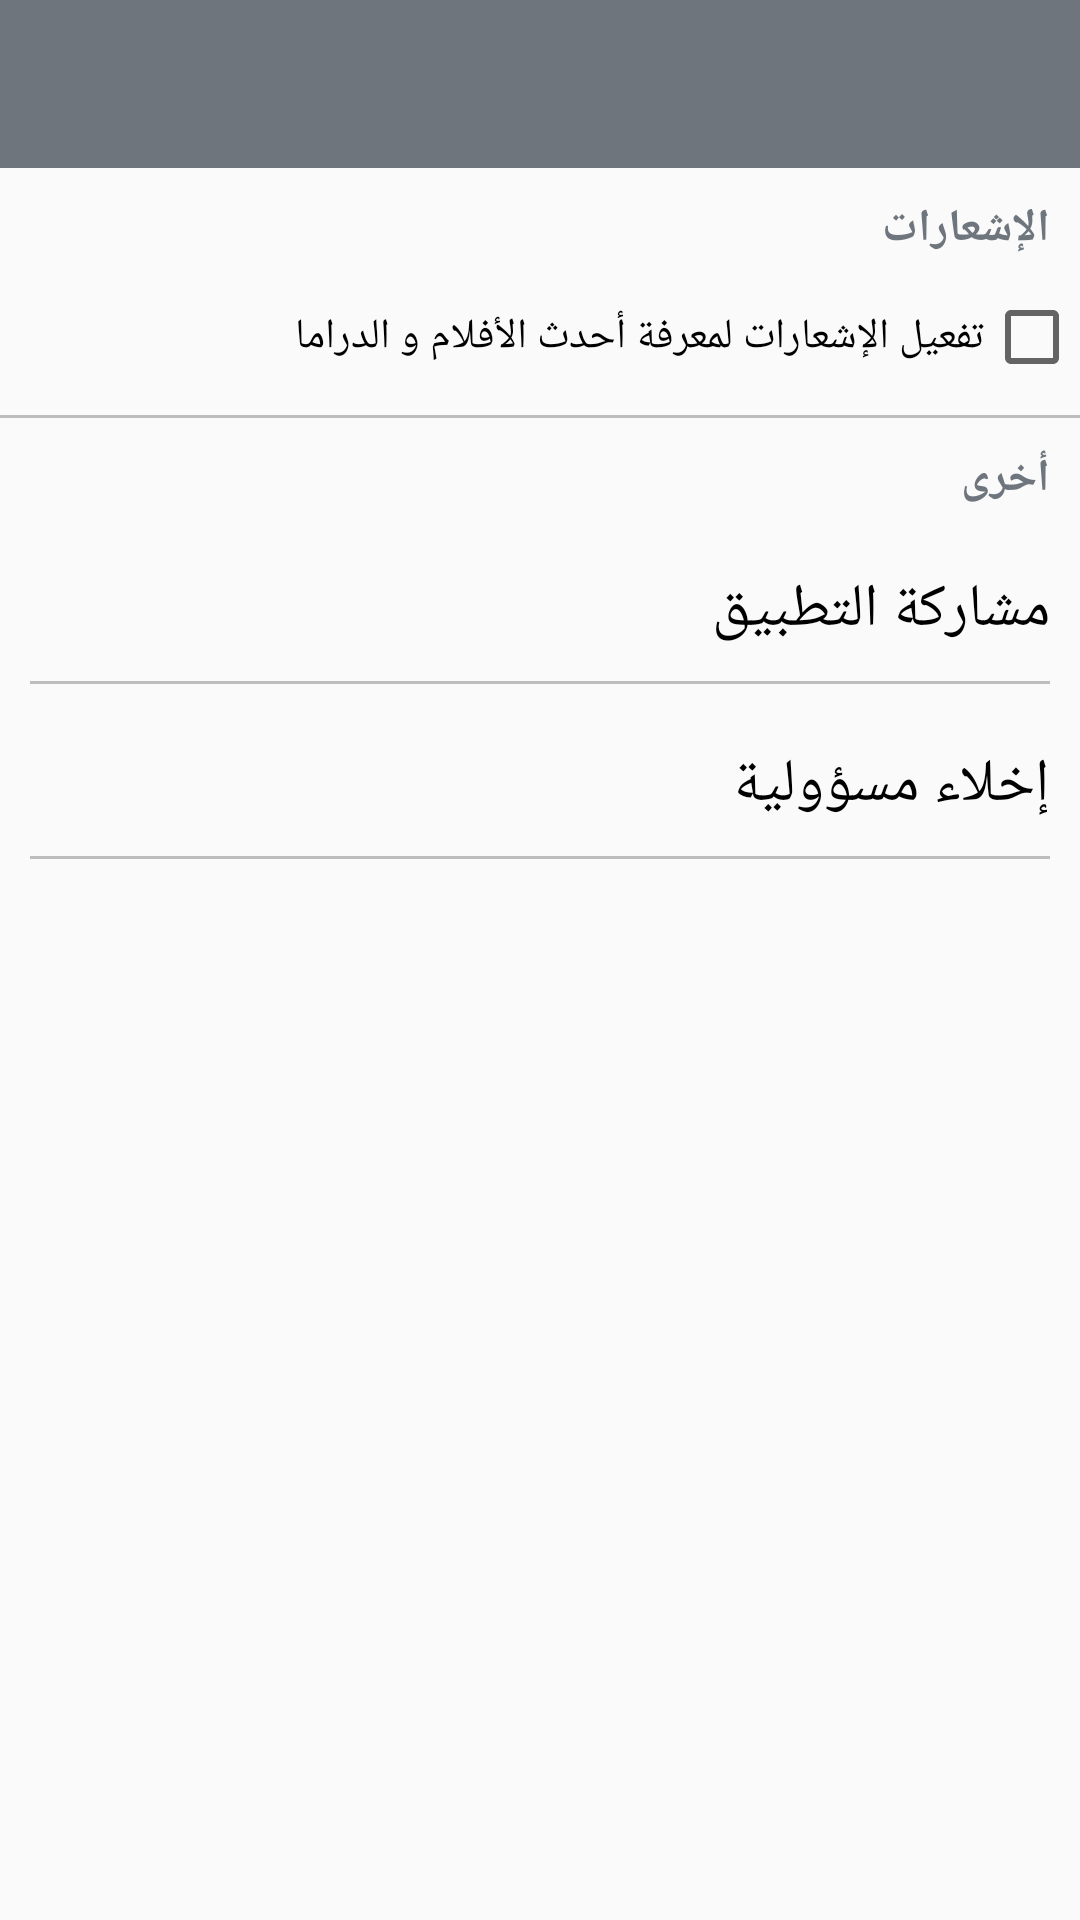

This screen was rendered from an Android layout file. Write that file and the resources it references.
<!-- AndroidManifest.xml: application theme AppTheme -->
<!-- res/layout/activity_setting.xml -->
<?xml version="1.0" encoding="utf-8"?>
<LinearLayout xmlns:android="http://schemas.android.com/apk/res/android"
    xmlns:app="http://schemas.android.com/apk/res-auto"
    xmlns:tools="http://schemas.android.com/tools"
    android:layout_width="match_parent"
    android:layout_height="match_parent"
    android:orientation="vertical"
    android:layoutDirection="rtl"
    tools:context="com.example.aliosama.dramatranslation.Activities.SettingActivity">

    <android.support.design.widget.AppBarLayout
        android:layout_height="wrap_content"
        android:layout_width="match_parent"
        android:theme="@style/ThemeOverlay.AppCompat.Dark.ActionBar">

        <android.support.v7.widget.Toolbar
            android:id="@+id/Setting_activity_toolbar"
            android:layout_width="match_parent"
            android:layout_height="?attr/actionBarSize"
            android:background="?attr/colorPrimary"
            app:popupTheme="@style/ThemeOverlay.AppCompat.Light" />
    </android.support.design.widget.AppBarLayout>

    <TextView
        android:layout_width="match_parent"
        android:layout_height="wrap_content"
        android:layout_margin="10dp"
        android:textColor="@color/colorPrimary"
        android:textSize="15sp"
        android:textStyle="bold"
        android:text="@string/Notifications"/>

    <CheckBox
        android:id="@+id/Setting_activity_Notifications"
        android:layout_width="match_parent"
        android:layout_height="wrap_content"
        android:text="@string/activate_notification"/>

    <View
        android:layout_width="match_parent"
        android:layout_height="1dp"
        android:layout_marginTop="10dp"
        android:background="@color/light_grey"/>

    <TextView
        android:layout_width="match_parent"
        android:layout_height="wrap_content"
        android:layout_margin="10dp"
        android:textColor="@color/colorPrimary"
        android:textSize="15sp"
        android:textStyle="bold"
        android:text="@string/others"/>

    <TextView
        android:id="@+id/Setting_activity_ShareApp"
        android:layout_width="match_parent"
        android:layout_height="wrap_content"
        android:layout_margin="10dp"
        android:textSize="20sp"
        android:textStyle="normal"
        android:textColor="@color/black"
        android:text="@string/share_app" />

    <View
        android:layout_width="match_parent"
        android:layout_height="1dp"
        android:layout_marginStart="10dp"
        android:layout_marginEnd="10dp"
        android:background="@color/light_grey"/>

    <TextView
        android:id="@+id/Setting_activity_Responsibility"
        android:layout_width="match_parent"
        android:layout_height="wrap_content"
        android:layout_marginTop="20dp"
        android:layout_marginStart="10dp"
        android:layout_marginEnd="10dp"
        android:layout_marginBottom="10dp"
        android:textSize="20sp"
        android:textStyle="normal"
        android:textColor="@color/black"
        android:text="@string/Disclaimer" />

    <View
        android:layout_width="match_parent"
        android:layout_height="1dp"
        android:layout_marginStart="10dp"
        android:layout_marginEnd="10dp"
        android:background="@color/light_grey"/>


</LinearLayout>
<!-- resources referenced by this layout -->
<resources>
  <color name="black">#000000</color>
  <color name="colorPrimary">#6E757D</color>
  <color name="light_grey">#BDBDBD</color>
  <string name="Disclaimer">إخلاء مسؤولية</string>
  <string name="Notifications">الإشعارات</string>
  <string name="activate_notification">تفعيل الإشعارات لمعرفة أحدث الأفلام و الدراما</string>
  <string name="others">أخرى</string>
  <string name="share_app">مشاركة التطبيق</string>
  <style name="AppTheme" parent="Theme.AppCompat.Light.NoActionBar">
          
          <item name="colorPrimary">@color/colorPrimary</item>
          <item name="colorPrimaryDark">@color/colorPrimaryDark</item>
          <item name="colorAccent">@color/colorAccent</item>
      </style>
  <color name="colorPrimaryDark">#A8A9AD</color>
  <color name="colorAccent">#df5992</color>
</resources>
